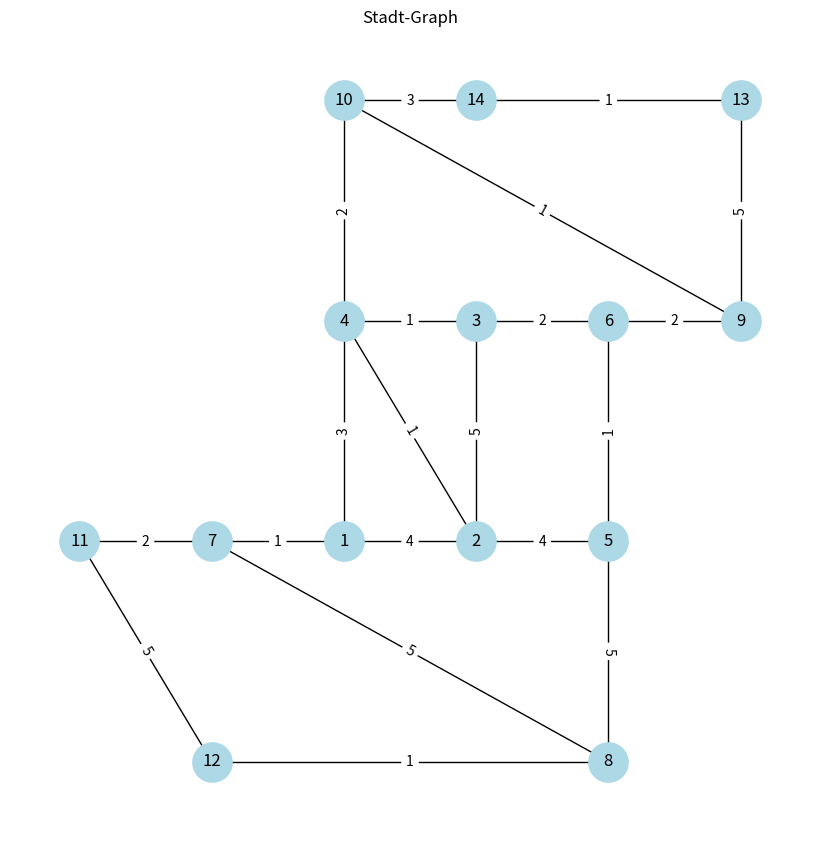

Python code for this plot:
import networkx as nx
import matplotlib.pyplot as plt
import random
import matplotlib.animation as animation
import time

edges = [
    (1, 2), (2, 3), (3, 4), (4, 1), (2, 4), (2, 5), (3, 6), (5, 6),
    (1, 7), (7, 8), (8, 5), (6, 9), (9, 10), (10, 4),
    (7, 11), (11, 12), (12, 8), (9, 13), (13, 14), (14, 10)
]

positions = {
    1: (0, 0), 2: (1, 0), 3: (1, 1), 4: (0, 1), 5: (2, 0), 6: (2, 1),
    7: (-1, 0), 8: (2, -1), 9: (3, 1), 10: (0, 2),
    11: (-2, 0), 12: (-1, -1), 13: (3, 2), 14: (1, 2)
}

# weights = {
#     (1, 2): 1, (2, 3): 2, (3, 4): 3, (4, 1): 1, (2, 4): 2, (2, 5): 4,
#     (3, 6): 5, (5, 6): 6, (1, 7): 3, (7, 8): 1, (8, 5): 4, (6, 9): 3,
#     (9, 10): 1, (10, 4): 2, (7, 11): 4, (11, 12): 3, (12, 8): 2,
#     (9, 13): 3, (13, 14): 4, (14, 10): 1
# }

class TaxiEnvironment:
    def __init__(self, city_graph):
        self.city = city_graph
        self.reset()

    def reset(self):
        self.taxi_position = random.choice(list(self.city.nodes))
        self.passenger_status = 'no_passenger'
        return (self.taxi_position, self.passenger_status)

    def step(self, action):
        if action in self.city[self.taxi_position]:
            edge_weight = self.city[self.taxi_position][action]['weight']
            self.taxi_position = action
        else:
            return (self.taxi_position, self.passenger_status), -10, False  # Invalid action

        reward = -edge_weight  # Movement costs energy proportional to weight
        done = False

        if self.passenger_status == 'no_passenger' and self.taxi_position == self.passenger_start:
            self.passenger_status = 'has_passenger'
            reward += 10  # Reward for picking up passenger
        elif self.passenger_status == 'has_passenger' and self.taxi_position == self.passenger_destination:
            reward += 20  # Reward for successful delivery
            done = True

        return (self.taxi_position, self.passenger_status), reward, done

### Q-Learning ###
class QLearningAgent:
    def __init__(self, env, alpha=0.01, gamma=0.9, epsilon=0.1):
        self.env = env
        self.alpha = alpha  # Lernrate
        self.gamma = gamma  # Diskontierungsfaktor
        self.epsilon = epsilon  # Epsilon-Greedy-Strategie
        self.q_table = {}

        # Q-Tabelle initialisieren
        for node in env.city.nodes:
            for status in ['no_passenger', 'has_passenger']:
                state = (node, status)
                self.q_table[state] = {neighbor: 0 for neighbor in env.city[node]}

    def choose_action(self, state):
        # Epsilon-Greedy-Strategie
        if random.random() < self.epsilon:
            return random.choice(list(self.q_table[state].keys()))
        return max(self.q_table[state], key=self.q_table[state].get)

    def update_q_value(self, state, action, reward, next_state):
        # Q-Value-Update-Regel
        max_future_q = max(self.q_table[next_state].values())
        self.q_table[state][action] += self.alpha * (reward + self.gamma * max_future_q - self.q_table[state][action])

def visualize_episode_with_passenger_information(env, agent, city, positions):
    state = env.reset()
    env.taxi_position = 12 # set taxi start position manually
    positions_trace = [env.taxi_position]
    passenger_start = env.passenger_start
    passenger_destination = env.passenger_destination

    done = False
    while not done:
        action = agent.choose_action(state)
        next_state, _, done = env.step(action)
        positions_trace.append(env.taxi_position)
        state = next_state
    
    print(f"path: {positions_trace}")

    fig, ax = plt.subplots(figsize=(8, 8))
    def update(num):
        ax.clear()        
        nx.draw(city, pos=positions, with_labels=True, node_color='lightblue', node_size=800, ax=ax)        
        nx.draw_networkx_nodes(city, pos=positions, nodelist=[passenger_start], node_color='green', node_size=1000, ax=ax)        
        nx.draw_networkx_nodes(city, pos=positions, nodelist=[passenger_destination], node_color='red', node_size=1000, ax=ax)        
        nx.draw_networkx_nodes(city, pos=positions, nodelist=[positions_trace[num]], node_color='yellow', node_size=1000, ax=ax)
        edge_labels = nx.get_edge_attributes(city, 'weight')
        nx.draw_networkx_edge_labels(city, pos=positions, edge_labels=edge_labels)
        # legend for colors
        labels = ["Passanger-Start", "Passenger-Destination", "Taxi"]
        colors = ["green", "red", "yellow"]
        for color in colors:
            plt.scatter([], [], color=color, label=labels[colors.index(color)])
        plt.legend(loc="upper left")
    
    time.sleep(1)
    ani = animation.FuncAnimation(fig, update, frames=len(positions_trace), interval=1000, repeat=False)
    plt.show()
    
def save_q_table(agent):
    with open('qtable.txt', 'w') as file:
        for entry in agent.q_table:
            formatted_values = {action: f"{value:.2f}" for action, value in agent.q_table[entry].items()}
            # Schreibe den State und die formatierten Q-Werte in die Datei
            file.write(f"{entry}: {formatted_values}\n")


### define city graph ###
city = nx.Graph()
city.add_edges_from(edges)
# Assign random weights to each edge
for u, v in city.edges():
    city[u][v]['weight'] = random.randint(1, 5)
# nx.set_edge_attributes(city, weights, 'weight')
edge_labels = nx.get_edge_attributes(city, 'weight')
plt.figure(figsize=(8, 8))
nx.draw(city, pos=positions, with_labels=True, node_color='lightblue', node_size=800)
nx.draw_networkx_edge_labels(city, pos=positions, edge_labels=edge_labels)
plt.title("Stadt-Graph")
plt.show()

### training ###
env = TaxiEnvironment(city)
agent = QLearningAgent(env)
start = 10
destination = 8
env.passenger_start = start
env.passenger_destination = destination

episodes = 10000
for episode in range(episodes):
    state = env.reset()
    total_reward = 0
    done = False

    while not done:
        action = agent.choose_action(state)
        next_state, reward, done = env.step(action)
        agent.update_q_value(state, action, reward, next_state)
        state = next_state
        total_reward += reward

save_q_table(agent)
visualize_episode_with_passenger_information(env, agent, city, positions)
